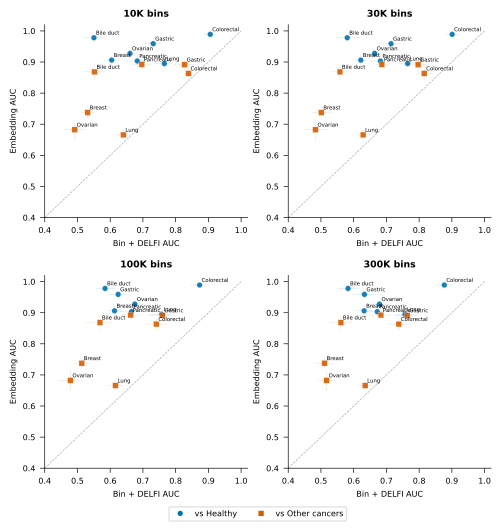

Values plotted in this chart, from the file beside it:
cancer	n_bins	bin_auc	bin_ci_low	bin_ci_high	emb_auc	emb_ci_low	emb_ci_high
Bile_duct_cancer_vs_healthy	10000	0.5503	0.5204	0.5861	0.978	0.9709	0.9832
Bile_duct_cancer_vs_healthy	30000	0.5805	0.5464	0.6189	0.978	0.9709	0.9832
Bile_duct_cancer_vs_healthy	100000	0.5844	0.5556	0.6136	0.978	0.9709	0.9832
Bile_duct_cancer_vs_healthy	300000	0.5828	0.5507	0.6143	0.978	0.9709	0.9832
Bile_duct_cancer_vs_other_cancers	10000	0.5521	0.518	0.586	0.8683	0.842	0.8904
Bile_duct_cancer_vs_other_cancers	30000	0.5581	0.5289	0.5887	0.8683	0.842	0.8904
Bile_duct_cancer_vs_other_cancers	100000	0.5689	0.5266	0.6073	0.8683	0.842	0.8904
Bile_duct_cancer_vs_other_cancers	300000	0.5609	0.5259	0.5946	0.8683	0.842	0.8904
Breast_cancer_vs_healthy	10000	0.6045	0.5809	0.6273	0.9061	0.8883	0.9209
Breast_cancer_vs_healthy	30000	0.6218	0.6028	0.6394	0.9061	0.8883	0.9209
Breast_cancer_vs_healthy	100000	0.6133	0.5941	0.6339	0.9061	0.8883	0.9209
Breast_cancer_vs_healthy	300000	0.6319	0.6071	0.6548	0.9061	0.8883	0.9209
Breast_cancer_vs_other_cancers	10000	0.5312	0.5108	0.553	0.7376	0.7194	0.755
Breast_cancer_vs_other_cancers	30000	0.5012	0.4727	0.5293	0.7376	0.7194	0.755
Breast_cancer_vs_other_cancers	100000	0.5132	0.489	0.5385	0.7376	0.7194	0.755
Breast_cancer_vs_other_cancers	300000	0.511	0.4835	0.5406	0.7376	0.7194	0.755
Colorectal_cancer_vs_healthy	10000	0.9058	0.8844	0.9255	0.989	0.9779	0.9944
Colorectal_cancer_vs_healthy	30000	0.9009	0.8814	0.9201	0.989	0.9779	0.9944
Colorectal_cancer_vs_healthy	100000	0.8732	0.8448	0.8985	0.989	0.9779	0.9944
Colorectal_cancer_vs_healthy	300000	0.8769	0.8534	0.8996	0.989	0.9779	0.9944
Colorectal_cancer_vs_other_cancers	10000	0.8393	0.823	0.8552	0.8633	0.8418	0.8827
Colorectal_cancer_vs_other_cancers	30000	0.8155	0.7934	0.8377	0.8633	0.8418	0.8827
Colorectal_cancer_vs_other_cancers	100000	0.7411	0.7051	0.7745	0.8633	0.8418	0.8827
Colorectal_cancer_vs_other_cancers	300000	0.738	0.7031	0.7703	0.8633	0.8418	0.8827
Gastric_cancer_vs_healthy	10000	0.7315	0.7044	0.757	0.9589	0.947	0.9693
Gastric_cancer_vs_healthy	30000	0.7141	0.6804	0.7445	0.9589	0.947	0.9693
Gastric_cancer_vs_healthy	100000	0.6244	0.5922	0.659	0.9589	0.947	0.9693
Gastric_cancer_vs_healthy	300000	0.6329	0.5925	0.6727	0.9589	0.947	0.9693
Gastric_cancer_vs_other_cancers	10000	0.8275	0.7932	0.855	0.8914	0.8683	0.9094
Gastric_cancer_vs_other_cancers	30000	0.7969	0.7644	0.8239	0.8914	0.8683	0.9094
Gastric_cancer_vs_other_cancers	100000	0.76	0.7181	0.7953	0.8914	0.8683	0.9094
Gastric_cancer_vs_other_cancers	300000	0.7638	0.7221	0.7946	0.8914	0.8683	0.9094
Lung_cancer_vs_healthy	10000	0.7656	0.7359	0.7903	0.895	0.8812	0.9079
Lung_cancer_vs_healthy	30000	0.7649	0.7348	0.7908	0.895	0.8812	0.9079
Lung_cancer_vs_healthy	100000	0.7571	0.7236	0.7851	0.895	0.8812	0.9079
Lung_cancer_vs_healthy	300000	0.7567	0.7273	0.7842	0.895	0.8812	0.9079
Lung_cancer_vs_other_cancers	10000	0.6403	0.6114	0.66	0.6657	0.6504	0.6817
Lung_cancer_vs_other_cancers	30000	0.6289	0.6104	0.6483	0.6657	0.6504	0.6817
Lung_cancer_vs_other_cancers	100000	0.6161	0.5922	0.6368	0.6657	0.6504	0.6817
Lung_cancer_vs_other_cancers	300000	0.6352	0.6117	0.6564	0.6657	0.6504	0.6817
Ovarian_cancer_vs_healthy	10000	0.6606	0.6363	0.6874	0.9276	0.9143	0.9395
Ovarian_cancer_vs_healthy	30000	0.664	0.6376	0.6914	0.9276	0.9143	0.9395
Ovarian_cancer_vs_healthy	100000	0.6754	0.649	0.7049	0.9276	0.9143	0.9395
Ovarian_cancer_vs_healthy	300000	0.6787	0.6536	0.7078	0.9276	0.9143	0.9395
Ovarian_cancer_vs_other_cancers	10000	0.4916	0.4578	0.5251	0.6823	0.6486	0.7149
Ovarian_cancer_vs_other_cancers	30000	0.4833	0.4479	0.5218	0.6823	0.6486	0.7149
Ovarian_cancer_vs_other_cancers	100000	0.4785	0.4414	0.5164	0.6823	0.6486	0.7149
Ovarian_cancer_vs_other_cancers	300000	0.5174	0.4908	0.5455	0.6823	0.6486	0.7149
Pancreatic_cancer_vs_healthy	10000	0.6828	0.6476	0.7184	0.9033	0.8808	0.9223
Pancreatic_cancer_vs_healthy	30000	0.6816	0.6518	0.7099	0.9033	0.8808	0.9223
Pancreatic_cancer_vs_healthy	100000	0.6651	0.6301	0.6993	0.9033	0.8808	0.9223
Pancreatic_cancer_vs_healthy	300000	0.672	0.6349	0.7092	0.9033	0.8808	0.9223
Pancreatic_cancer_vs_other_cancers	10000	0.6966	0.6701	0.7226	0.8923	0.8779	0.9053
Pancreatic_cancer_vs_other_cancers	30000	0.6861	0.6654	0.7084	0.8923	0.8779	0.9053
Pancreatic_cancer_vs_other_cancers	100000	0.6625	0.6316	0.6956	0.8923	0.8779	0.9053
Pancreatic_cancer_vs_other_cancers	300000	0.6832	0.6484	0.7142	0.8923	0.8779	0.9053
cancer_vs_healthy	10000	0.6486	0.6401	0.6561	0.9193	0.911	0.9279
cancer_vs_healthy	30000	0.6598	0.65	0.6683	0.9193	0.911	0.9279
cancer_vs_healthy	100000	0.6554	0.648	0.6626	0.9193	0.911	0.9279
cancer_vs_healthy	300000	0.6653	0.6557	0.6738	0.9193	0.911	0.9279
